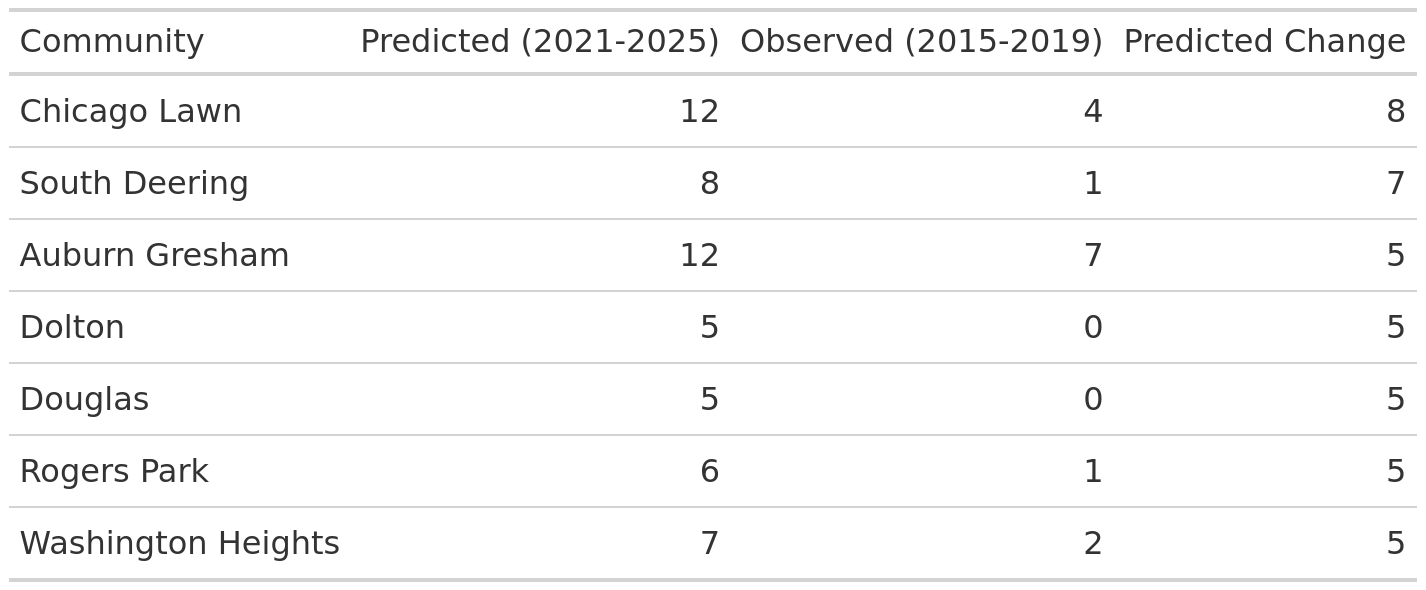

The file beside this chart, header and first rows:
Community, Predicted (2021-2025), Observed (2015-2019), Predicted Change
Austin, 16.85, 17, -0.15
Englewood, 14.33, 17, -2.67
Auburn Gresham, 12.17, 7, 5.17
Chicago Lawn, 11.55, 4, 7.55
South Shore, 11.01, 9, 2.01
North Lawndale, 10.31, 9, 1.31
Humboldt Park, 9.73, 10, -0.27
South Lawndale, 9.55, 7, 2.55
New City, 9.35, 10, -0.65
West Englewood, 9.12, 14, -4.88
